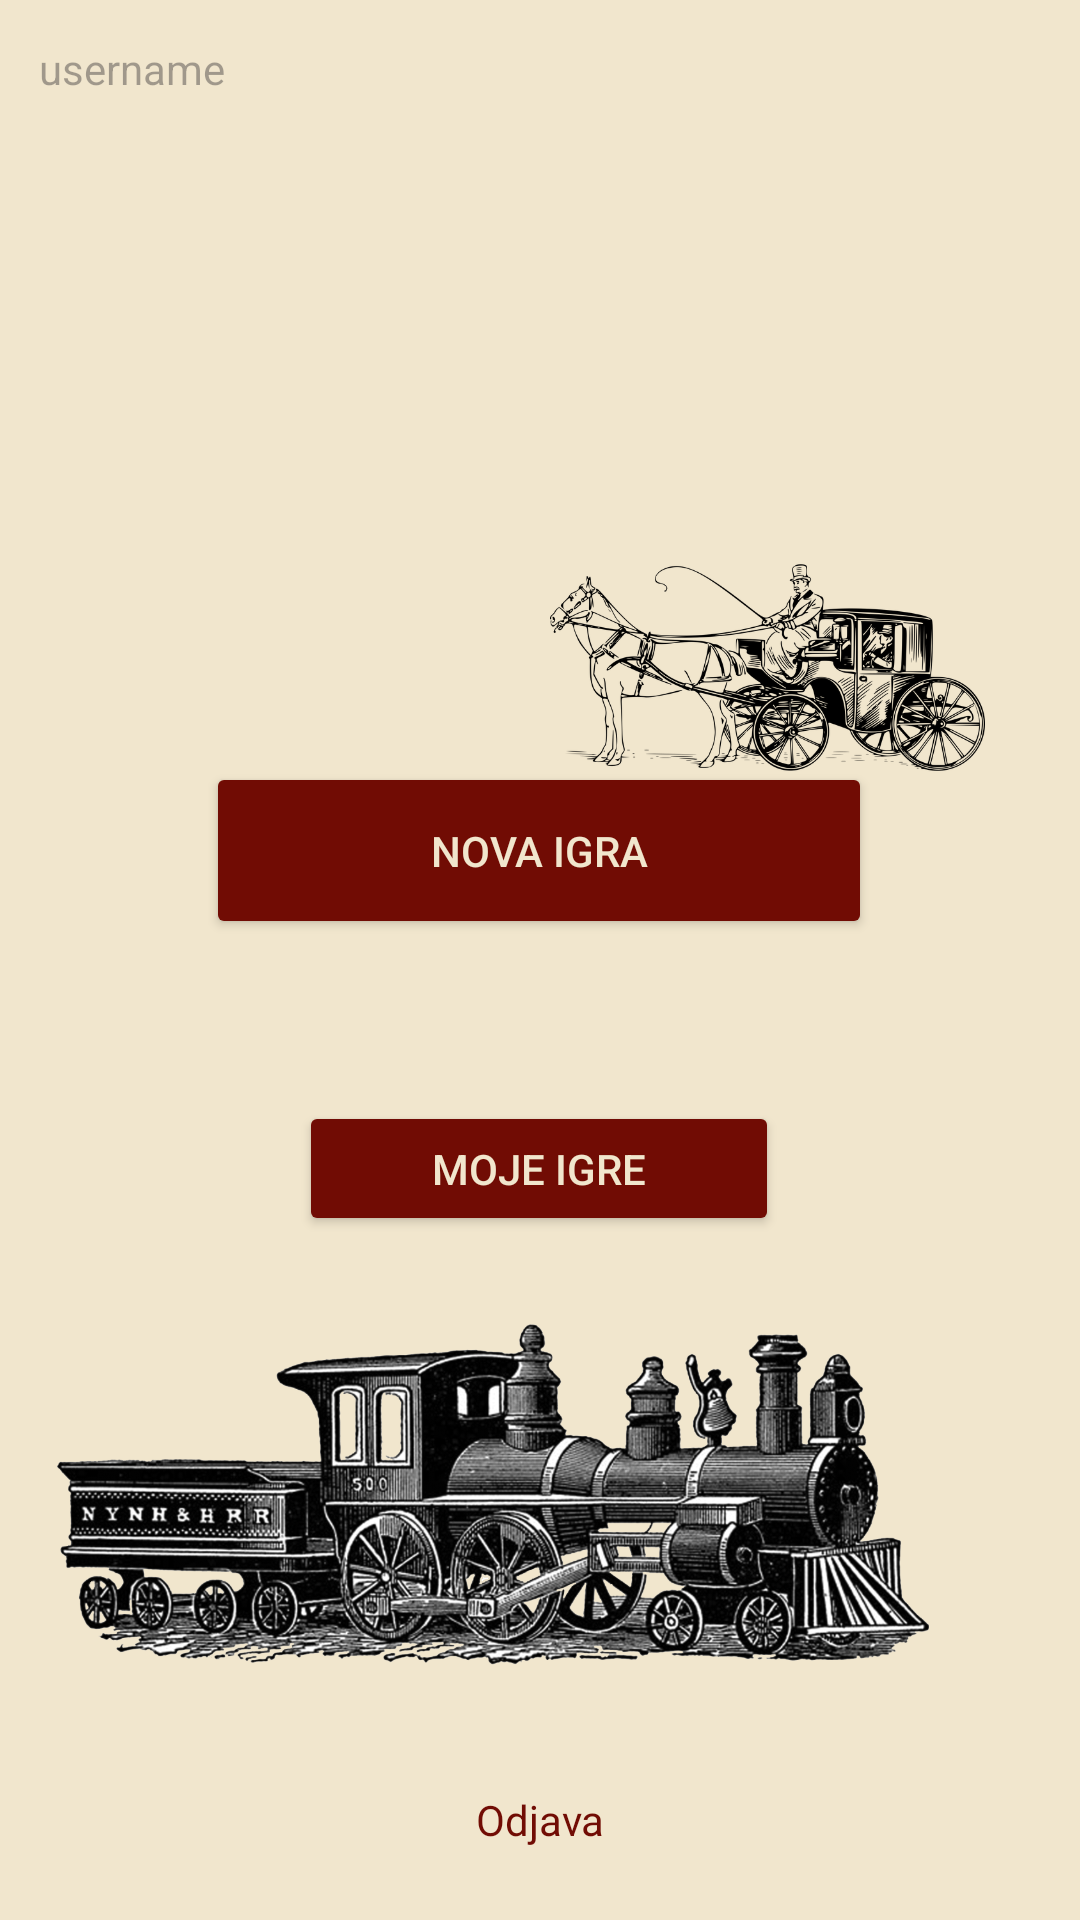

Android layout source for this screen:
<!-- AndroidManifest.xml: application theme Theme.Tpb_projekt -->
<!-- res/layout/activity_main.xml -->
<?xml version="1.0" encoding="utf-8"?>
<androidx.constraintlayout.widget.ConstraintLayout xmlns:android="http://schemas.android.com/apk/res/android"
    xmlns:app="http://schemas.android.com/apk/res-auto"
    xmlns:tools="http://schemas.android.com/tools"
    android:layout_width="match_parent"
    android:layout_height="match_parent"
    android:background="@color/backgroundColor"
    tools:context=".Main">

    <Button
        android:id="@+id/btnNewGame"
        android:layout_width="222dp"
        android:layout_height="59dp"
        android:backgroundTint="@color/btnColor"
        android:onClick="CreateNewGame"
        android:text="Nova igra"
        android:textColor="@color/backgroundColor"
        app:layout_constraintBottom_toBottomOf="parent"
        app:layout_constraintEnd_toEndOf="parent"
        app:layout_constraintHorizontal_bias="0.497"
        app:layout_constraintStart_toStartOf="parent"
        app:layout_constraintTop_toTopOf="parent"
        app:layout_constraintVertical_bias="0.437" />

    <Button
        android:id="@+id/btnMyGames"
        android:layout_width="160dp"
        android:layout_height="45dp"
        android:backgroundTint="@color/btnColor"
        android:onClick="openMyGames"
        android:text="Moje igre"
        android:textColor="@color/backgroundColor"
        app:layout_constraintBottom_toBottomOf="parent"
        app:layout_constraintEnd_toEndOf="parent"
        app:layout_constraintHorizontal_bias="0.498"
        app:layout_constraintStart_toStartOf="parent"
        app:layout_constraintTop_toBottomOf="@+id/btnNewGame"
        app:layout_constraintVertical_bias="0.192" />

    <TextView
        android:id="@+id/idTxtUsername"
        android:layout_width="118dp"
        android:layout_height="31dp"
        android:hint="username"
        android:textColor="@color/btnColor"
        android:textSize="14sp"
        app:layout_constraintBottom_toBottomOf="parent"
        app:layout_constraintEnd_toEndOf="parent"
        app:layout_constraintHorizontal_bias="0.054"
        app:layout_constraintStart_toStartOf="parent"
        app:layout_constraintTop_toTopOf="parent"
        app:layout_constraintVertical_bias="0.022" />

    <TextView
        android:id="@+id/btnOdjava"
        android:layout_width="wrap_content"
        android:layout_height="wrap_content"
        android:layout_marginBottom="24dp"
        android:clickable="true"
        android:onClick="logOut"
        android:text="Odjava"
        android:textColor="@color/btnColor"
        app:layout_constraintBottom_toBottomOf="parent"
        app:layout_constraintEnd_toEndOf="parent"
        app:layout_constraintStart_toStartOf="parent" />

    <ImageView
        android:id="@+id/imageView5"
        android:layout_width="334dp"
        android:layout_height="110dp"
        android:src="@drawable/ticket_to_ride_title"
        app:layout_constraintBottom_toTopOf="@+id/btnNewGame"
        app:layout_constraintEnd_toEndOf="parent"
        app:layout_constraintStart_toStartOf="parent"
        app:layout_constraintTop_toTopOf="parent" />

    <ImageView
        android:id="@+id/imageView6"
        android:layout_width="312dp"
        android:layout_height="167dp"
        android:layout_marginBottom="8dp"
        android:src="@drawable/_85f9200cb11b227491c3579"
        app:layout_constraintBottom_toTopOf="@+id/btnOdjava"
        app:layout_constraintEnd_toEndOf="parent"
        app:layout_constraintHorizontal_bias="0.161"
        app:layout_constraintStart_toStartOf="parent"
        app:layout_constraintTop_toBottomOf="@+id/btnMyGames" />

    <ImageView
        android:id="@+id/imageView7"
        android:layout_width="145dp"
        android:layout_height="81dp"
        android:src="@drawable/pngimg_com___carriage_png19"
        app:layout_constraintBottom_toTopOf="@+id/btnNewGame"
        app:layout_constraintEnd_toEndOf="parent"
        app:layout_constraintHorizontal_bias="0.853"
        app:layout_constraintStart_toStartOf="parent"
        app:layout_constraintTop_toBottomOf="@+id/imageView5"
        app:layout_constraintVertical_bias="0.0" />

</androidx.constraintlayout.widget.ConstraintLayout>
<!-- resources referenced by this layout -->
<resources>
  <color name="backgroundColor">#F1E6CD</color>
  <color name="btnColor">#710C04</color>
  <!-- drawable _85f9200cb11b227491c3579: png bitmap (drawable, 438364 bytes) -->
  <!-- drawable pngimg_com___carriage_png19: png bitmap (drawable, 110284 bytes) -->
  <style name="Theme.Tpb_projekt" parent="Base.Theme.Tpb_projekt" />
  <style name="Base.Theme.Tpb_projekt" parent="Theme.Material3.DayNight.NoActionBar">
           <item name="colorPrimary">@color/backgroundColor</item>
      </style>
</resources>
